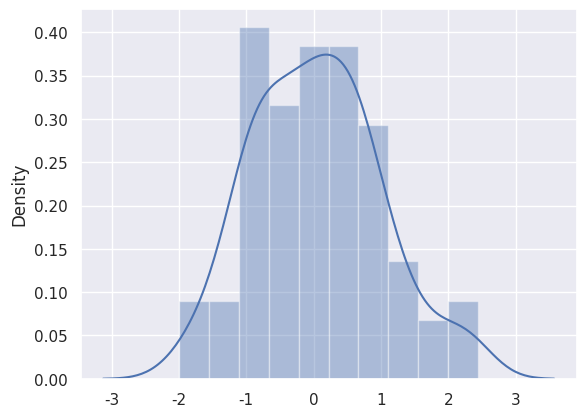

Write Python code to recreate this figure.
import numpy as np
import pandas as pd
import matplotlib.pyplot as plt
from scipy import stats,integrate
import seaborn as sns


sns.set(color_codes=True)
x= np.random.normal(size=100)

print(x)

print(type(x))

sns.distplot(x,bins=10)

plt.show()